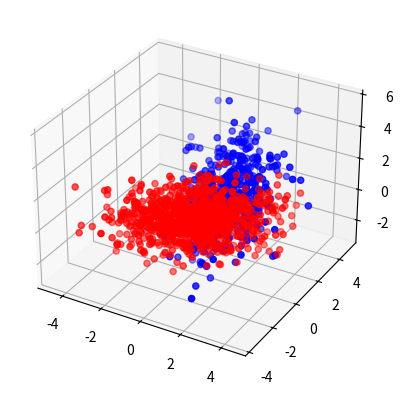

This chart was generated by the following Python code:
import numpy
from mpl_toolkits.mplot3d import Axes3D
import matplotlib.pyplot as plt


def generate_gaussians(means=[[0,0]], covs=[[[1,0],[0,1]]], samples=[1]):
    """This function generates N Gaussian distributions with the specified
        mean, covariance and number of samples per Gaussian.

    Args:
        means ([[float]]): The D-dimensional means for each Gaussian.
        covs ([[[float]]]): The D-dimensional covariance matrix for each
            Gaussian.
        samples ([int]): The number of samples for each Gaussian.

    Returns:
        X ([[float]]): A matrix of size sum(samples) times D.
        Y ([int]): A vector of size sum(samples) indicating the Gaussian
            distribution where every X belongs.
    """
    X = numpy.empty(shape=(sum(samples),numpy.shape(means)[1]))
    Y = numpy.empty(shape=(sum(samples)))
    cumsum = 0
    for i in range(len(means)):
        new_cumsum = cumsum + samples[i]
        X[cumsum:new_cumsum] = numpy.random.multivariate_normal(
                                means[i], covs[i], size=(samples[i]))
        Y[cumsum:new_cumsum] = i
        cumsum = new_cumsum

    rand_indices = numpy.random.permutation(range(cumsum))
    X = X[rand_indices,:]
    Y = Y[rand_indices]

    return X, Y

def test_generate_gaussians():
    """This function generates two Gaussian distributions and plots them.
    """
    x, y = generate_gaussians(means=[[0,0,0],[1,1,1]],
                                  covs=[[[2,1,0],[1,1,0],[0,0,1]],
                                        [[1,0,0],[0,1,1],[0,1,2]]],
                                  samples=[1000, 500])

    fig = plt.figure()
    ax = fig.add_subplot(111, projection='3d')

    for k, c in [(0, 'r'), (1, 'b')]:
        index = (y == k)
        ax.scatter(x[index,0], x[index,1], x[index,2], c=c)

    plt.show()

if __name__ == '__main__':
    test_generate_gaussians()
